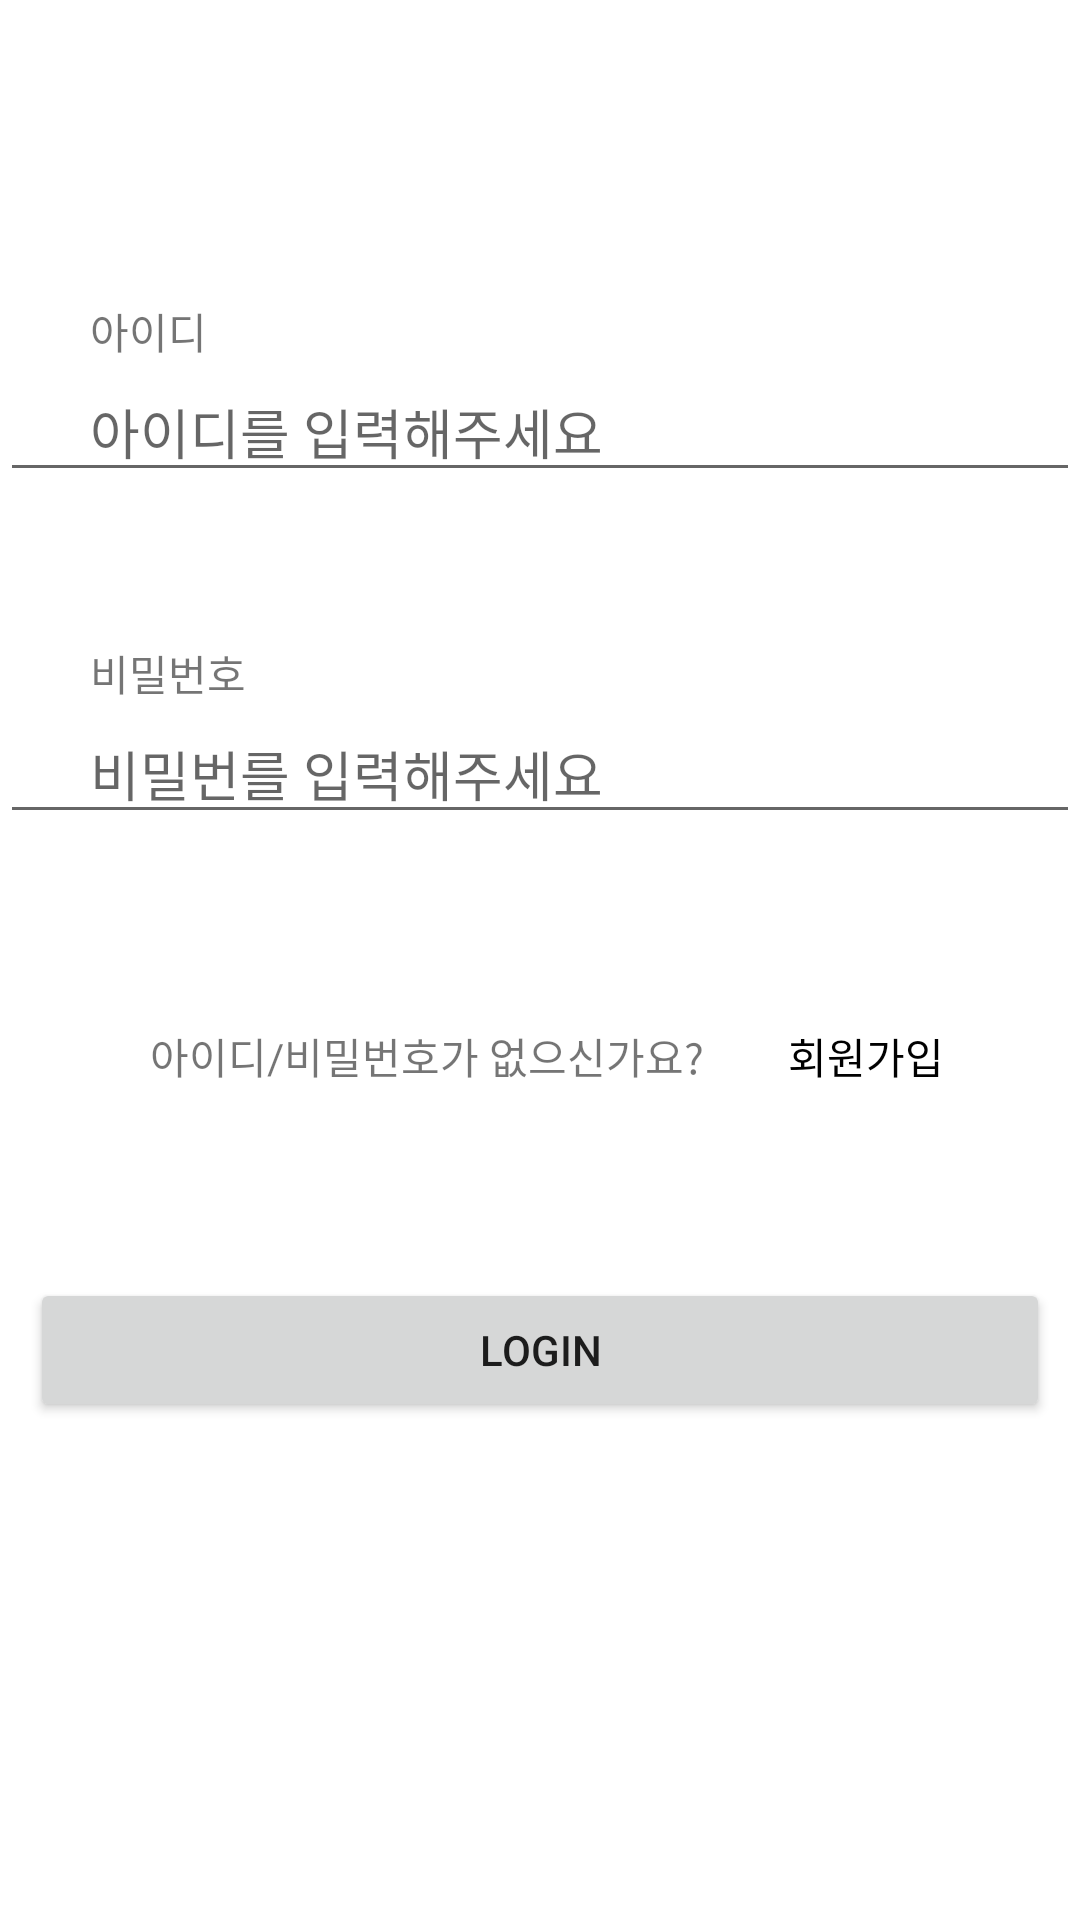

Write the Android layout XML for this screen, with the resource values it uses.
<!-- AndroidManifest.xml: application theme Theme.Sopt01 -->
<!-- res/layout/activity_sign_in.xml -->
<?xml version="1.0" encoding="utf-8"?>
<LinearLayout xmlns:android="http://schemas.android.com/apk/res/android"
    xmlns:app="http://schemas.android.com/apk/res-auto"
    xmlns:tools="http://schemas.android.com/tools"
    android:layout_width="match_parent"
    android:layout_height="match_parent"
    android:orientation="vertical"
    tools:context=".SignInActivity">

    <TextView
        android:layout_width="wrap_content"
        android:layout_height="wrap_content"

        android:layout_marginTop="100dp"
        android:paddingLeft="30dp"
        android:text="아이디"

        />
    <EditText
        android:id="@+id/loginid"
        android:layout_width="match_parent"
        android:layout_height="wrap_content"
        android:hint="아이디를 입력해주세요"
        android:paddingLeft="30dp"
        />

    <TextView
        android:layout_width="wrap_content"
        android:layout_height="wrap_content"
        android:layout_marginTop="50dp"
        android:paddingLeft="30dp"
        android:text="비밀번호"

        />
    <EditText
        android:id="@+id/loginpwd"
        android:layout_width="match_parent"
        android:layout_height="wrap_content"
        android:hint="비밀번를 입력해주세요"
        android:inputType="textPassword"
        android:paddingLeft="30dp"
        />
    <LinearLayout
        android:layout_width="match_parent"
        android:layout_height="wrap_content"
        android:orientation="horizontal">
        <TextView
            android:layout_width="wrap_content"
            android:layout_height="wrap_content"
            android:layout_marginTop="50dp"
            android:paddingLeft="50dp"
            android:text="아이디/비밀번호가 없으신가요?"

            />
        <Button
            android:id="@+id/registerbtn"
            android:layout_width="wrap_content"
            android:layout_height="wrap_content"
            android:layout_marginTop="50dp"
            android:layout_marginLeft="10dp"
            android:background="@android:color/transparent"
            android:text="회원가입"
            android:textColor="@color/black"



            />

    </LinearLayout>
    <Button
        android:id="@+id/loginbtn"
        android:layout_width="match_parent"
        android:layout_height="wrap_content"
        android:layout_marginTop="50dp"
        android:layout_marginLeft="10dp"
        android:layout_marginRight="10dp"
        android:text="Login"/>
</LinearLayout>
<!-- resources referenced by this layout -->
<resources>
  <style name="Theme.Sopt01" parent="Theme.MaterialComponents.DayNight.DarkActionBar">
          
          <item name="colorPrimary">@color/purple_500</item>
          <item name="colorPrimaryVariant">@color/purple_700</item>
          <item name="colorOnPrimary">@color/white</item>
          
          <item name="colorSecondary">@color/teal_200</item>
          <item name="colorSecondaryVariant">@color/teal_700</item>
          <item name="colorOnSecondary">@color/black</item>
          
          <item name="android:statusBarColor" tools:targetApi="l">?attr/colorPrimaryVariant</item>
          
      </style>
  <!-- not gathered from this repository: default colours our renderer supplied (Android Studio template values) -->
  <color name="purple_500">#FF6200EE</color>
  <color name="purple_700">#FF3700B3</color>
  <color name="teal_200">#FF03DAC5</color>
  <color name="teal_700">#FF018786</color>
  <color name="black">#FF000000</color>
  <color name="white">#FFFFFFFF</color>
</resources>
